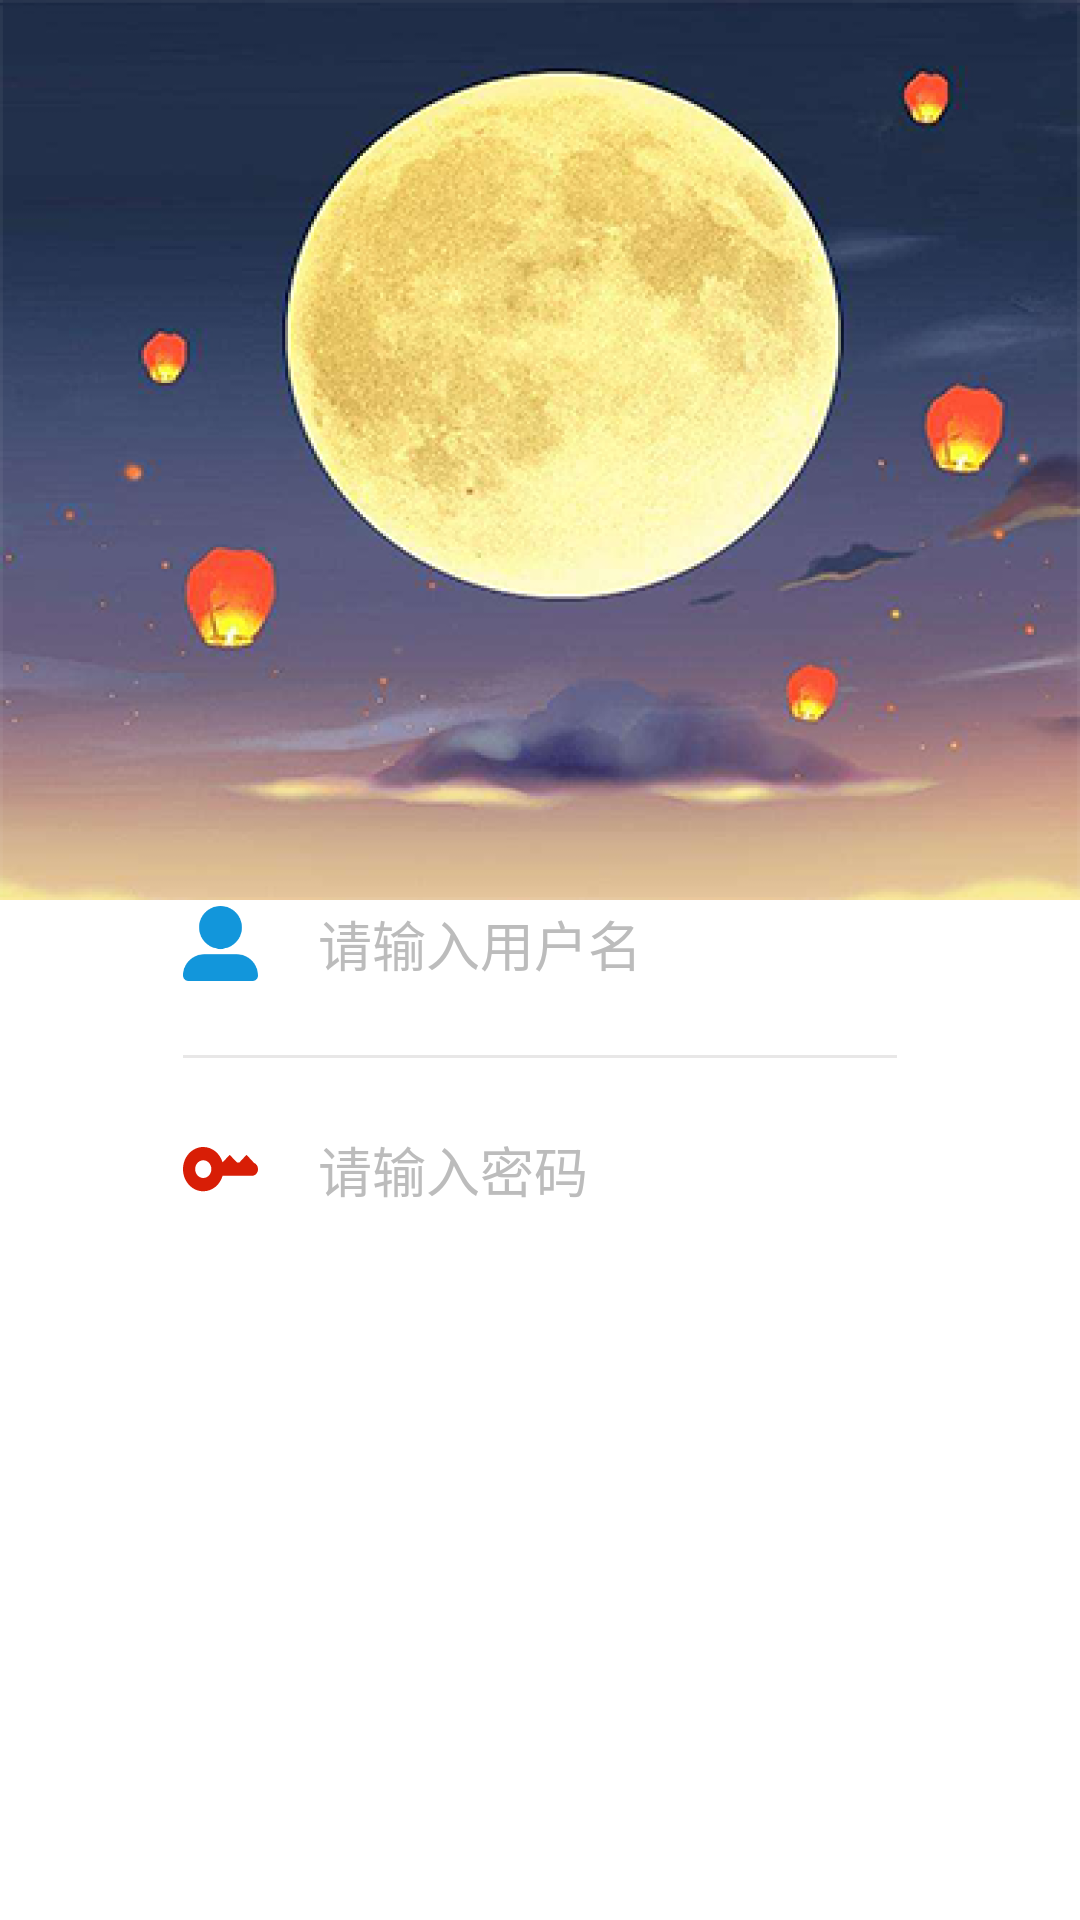

Produce the Android XML layout that renders to this screen, including the resource entries it uses.
<!-- AndroidManifest.xml: application theme Theme.Video_0927 -->
<!-- res/layout/activity_login.xml -->
<?xml version="1.0" encoding="utf-8"?>
<LinearLayout xmlns:android="http://schemas.android.com/apk/res/android"
    android:orientation="vertical"
    android:layout_width="match_parent"
    android:layout_height="match_parent">

    <ImageView
        android:layout_width="match_parent"
        android:layout_height="300dp"
        android:scaleType="fitXY"
        android:src="@mipmap/img_login"/>


    <LinearLayout
        android:layout_width="match_parent"
        android:layout_height="wrap_content"
        android:background="@drawable/bg_login"
        android:elevation="4dp"
        android:layout_marginTop="-50dp"
        android:orientation="vertical"
        android:padding="43dp"
        android:layout_marginHorizontal="18dp">

        <EditText
            android:id="@+id/et_username"
            android:layout_width="match_parent"
            android:layout_height="wrap_content"
            android:drawableStart="@mipmap/icon_username"
            android:drawablePadding="20dp"
            android:paddingVertical="8dp"
            android:background="@null"
            android:text="请输入用户名"
            android:textColor="#bcbcbc"
            android:textSize="18sp" />

        <View
            android:layout_width="match_parent"
            android:layout_height="1dp"
            android:layout_marginVertical="16dp"
            android:background="#e8e7e7"/>


        <EditText
            android:id="@+id/et_password"
            android:layout_width="match_parent"
            android:layout_height="wrap_content"
            android:drawableStart="@mipmap/icon_password"
            android:drawablePadding="20dp"
            android:paddingVertical="8dp"
            android:background="@null"
            android:text="请输入密码"
            android:textColor="#bcbcbc"
            android:textSize="18sp" />

    </LinearLayout>


    <TextView
        android:id="@+id/btn_submit"
        android:layout_width="match_parent"
        android:layout_height="wrap_content"
        android:paddingVertical="12dp"
        android:layout_marginTop="67dp"
        android:background="@drawable/btn_login_submit"
        android:text="登录"
        android:textColor="#ffffff"
        android:gravity="center"
        android:textSize="24sp"
        android:layout_marginHorizontal="18dp"/>

</LinearLayout>
<!-- resources referenced by this layout -->
<resources>
  <!-- mipmap icon_password: png bitmap (mipmap-xxhdpi, 1261 bytes) -->
  <!-- mipmap icon_username: png bitmap (mipmap-xxhdpi, 2036 bytes) -->
  <!-- mipmap img_login: png bitmap (mipmap-xxhdpi, 265745 bytes) -->
  <style name="Theme.Video_0927" parent="Theme.MaterialComponents.DayNight.NoActionBar">
          
          <item name="colorPrimary">@color/purple_500</item>
          <item name="colorPrimaryVariant">@color/purple_700</item>
          <item name="colorOnPrimary">@color/white</item>
          
          <item name="colorSecondary">@color/teal_200</item>
          <item name="colorSecondaryVariant">@color/teal_700</item>
          <item name="colorOnSecondary">@color/black</item>
          
          <item name="android:statusBarColor">?attr/colorPrimaryVariant</item>
          
      </style>
  <!-- not gathered from this repository: default colours our renderer supplied (Android Studio template values) -->
  <color name="purple_500">#FF6200EE</color>
  <color name="purple_700">#FF3700B3</color>
  <color name="teal_200">#FF03DAC5</color>
  <color name="teal_700">#FF018786</color>
  <color name="black">#FF000000</color>
  <color name="white">#FFFFFFFF</color>
</resources>
